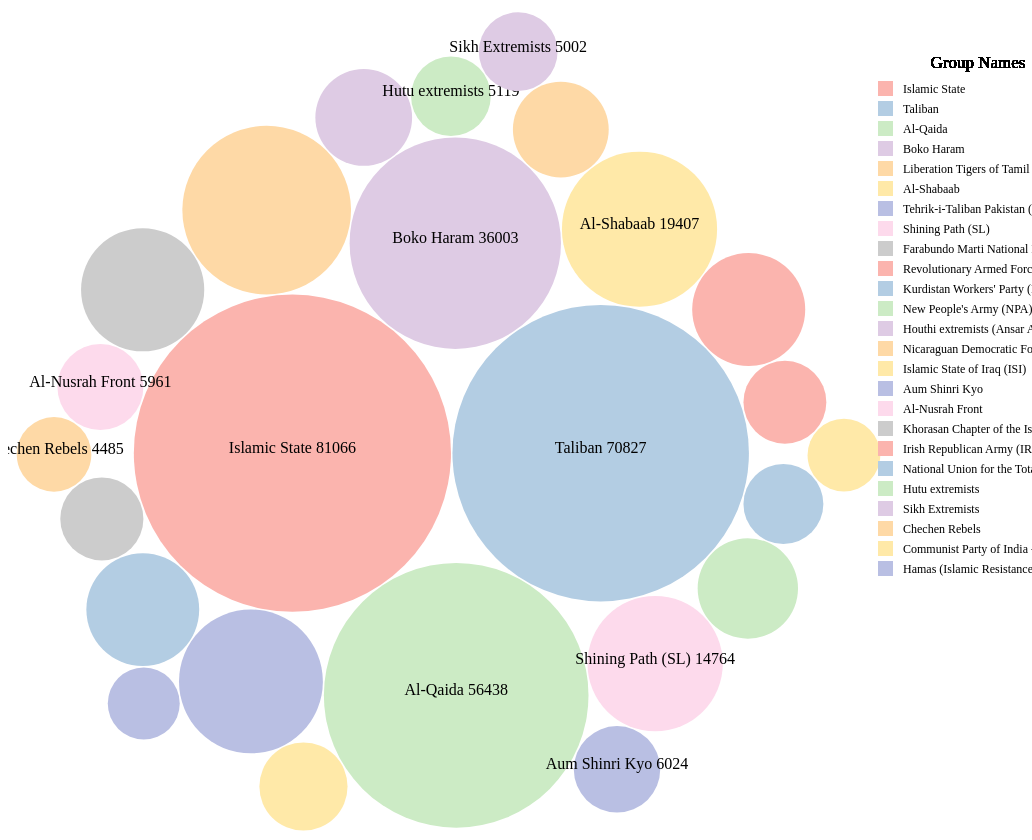
D3 v4 page, settled after 480 driven frames (8 s of simulated time); the page loaded 1 data file(s).



var svg = d3.select(".bubble"),
    width = +svg.attr("width"),
    height = +svg.attr("height");

  // Define the div for the tooltip
var div = d3.select("body").append("div")
    .attr("class", "tooltip")
    .style("opacity", 0);


  svg.append("text")
    .attr("x", 100)
    .attr("y", 20 )
    .attr("dy", "3.5em" )
    .attr("text-anchor", "start")
    .style("font-size", "28px")
  	.style("font-weight", "bold")
    // .text("Life Losses by Terror Organizations")

var pack = d3.pack()
    .size([width-150, height])
    .padding(1.5);
d3.csv("test.csv", function(d) {
  d.value = +d["Nkill"];
  d.Call_Type = d["Gname"]
  // d.value = +d["Count"];
  console.log(d.value)

  // d.Call_Type = d["Call_Type"]

return d;
}, function(error, data) {
  if (error) throw error;


  var color = d3.scaleOrdinal()
  .domain(data.map(function(d){ return d.Call_Type;}))
  .range(['#fbb4ae','#b3cde3','#ccebc5','#decbe4','#fed9a6',
  '#ffe9a8','#b9bfe3','#fddaec','#cccccc']);

  var root = d3.hierarchy({children: data})
      .sum(function(d) { return d.value; })

  var node = svg.selectAll(".node")
    .data(pack(root).leaves())
    .enter().append("g")
      .attr("class", "node")
      .attr("transform", function(d) { return "translate(" + d.x + "," + d.y + ")"; });


  node.append("circle")
      .attr("id", function(d) { return d.id; })
      .attr("r", function(d) { return d.r; })
      .style("fill", function(d) { return color(d.data.Call_Type); })
      .on("mouseover", function(d) {
    div.transition()
      .duration(200)
      .style("opacity", .9);

      var duration = 300;
  data.forEach(function(d, i) {
    // console.log(d.value);
    node.transition().duration(duration).delay(i * duration)
        .attr("r", d.value);
});


    div.html(d.data.Call_Type + ": <br>"+d.data.value  )
      .style("left", (d3.event.pageX) + "px")
      .style("top", (d3.event.pageY - 28) + "px");
  })
    .on("mouseout", function(d) {
    div.transition()
      .duration(500)
      .style("opacity", 0);
  });



   node.append("text")
      .text(function(d) {
     if (d.data.value > 1000 && d.data.Call_Type.length <20){
       return d.data.Call_Type +"      " +d.data.value ;
     }
     return "";});



  var legend = svg.selectAll(".legend")
  .data(data).enter()
  .append("g")
  .attr("class","legend")
  .attr("transform", "translate(" + 870 + "," + 120+ ")");


   legend.append("rect")
     .attr("x", 0)
     .attr("y", function(d, i) { return 20 * i; })
     .attr("width", 15)
     .attr("height", 15)
		.style("fill", function(d) { return color(d.Call_Type)});


    legend.append("text")
     .attr("x", 25)
    	.attr("text-anchor", "start")
     .attr("dy", "1em")
     .attr("y", function(d, i) { return 20 * i; })
     .text(function(d) {return d.Call_Type;})
    .attr("font-size", "12px");


    legend.append("text")
     .attr("x",100)
     .attr("dy", "-.2em")
     .attr("y",-10)
     .text("Group Names")
  	.attr("font-size", "17px");



});



### data: test.csv
Gname, Nkill
Islamic State, 81066
Taliban, 70827
Al-Qaida, 56438
Boko Haram, 36003
Liberation Tigers of Tamil Eelam (LTTE), 22922
Al-Shabaab, 19407
Tehrik-i-Taliban Pakistan (TTP), 16686
Shining Path (SL), 14764
Farabundo Marti National Liberation Fron…, 12230
Revolutionary Armed Forces of Colombia (…, 10298
Kurdistan Workers' Party (PKK), 10258
New People's Army (NPA), 8117
Houthi extremists (Ansar Allah), 7546
Nicaraguan Democratic Force (FDN), 7400
Islamic State of Iraq (ISI), 6265
Aum Shinri Kyo, 6024
Al-Nusrah Front, 5961
Khorasan Chapter of the Islamic State, 5567
Irish Republican Army (IRA), 5536
National Union for the Total Independenc…, 5147
Hutu extremists, 5119
Sikh Extremists, 5002
Chechen Rebels, 4485
Communist Party of India - Maoist (CPI-M…, 4261
Hamas (Islamic Resistance Movement), 4175